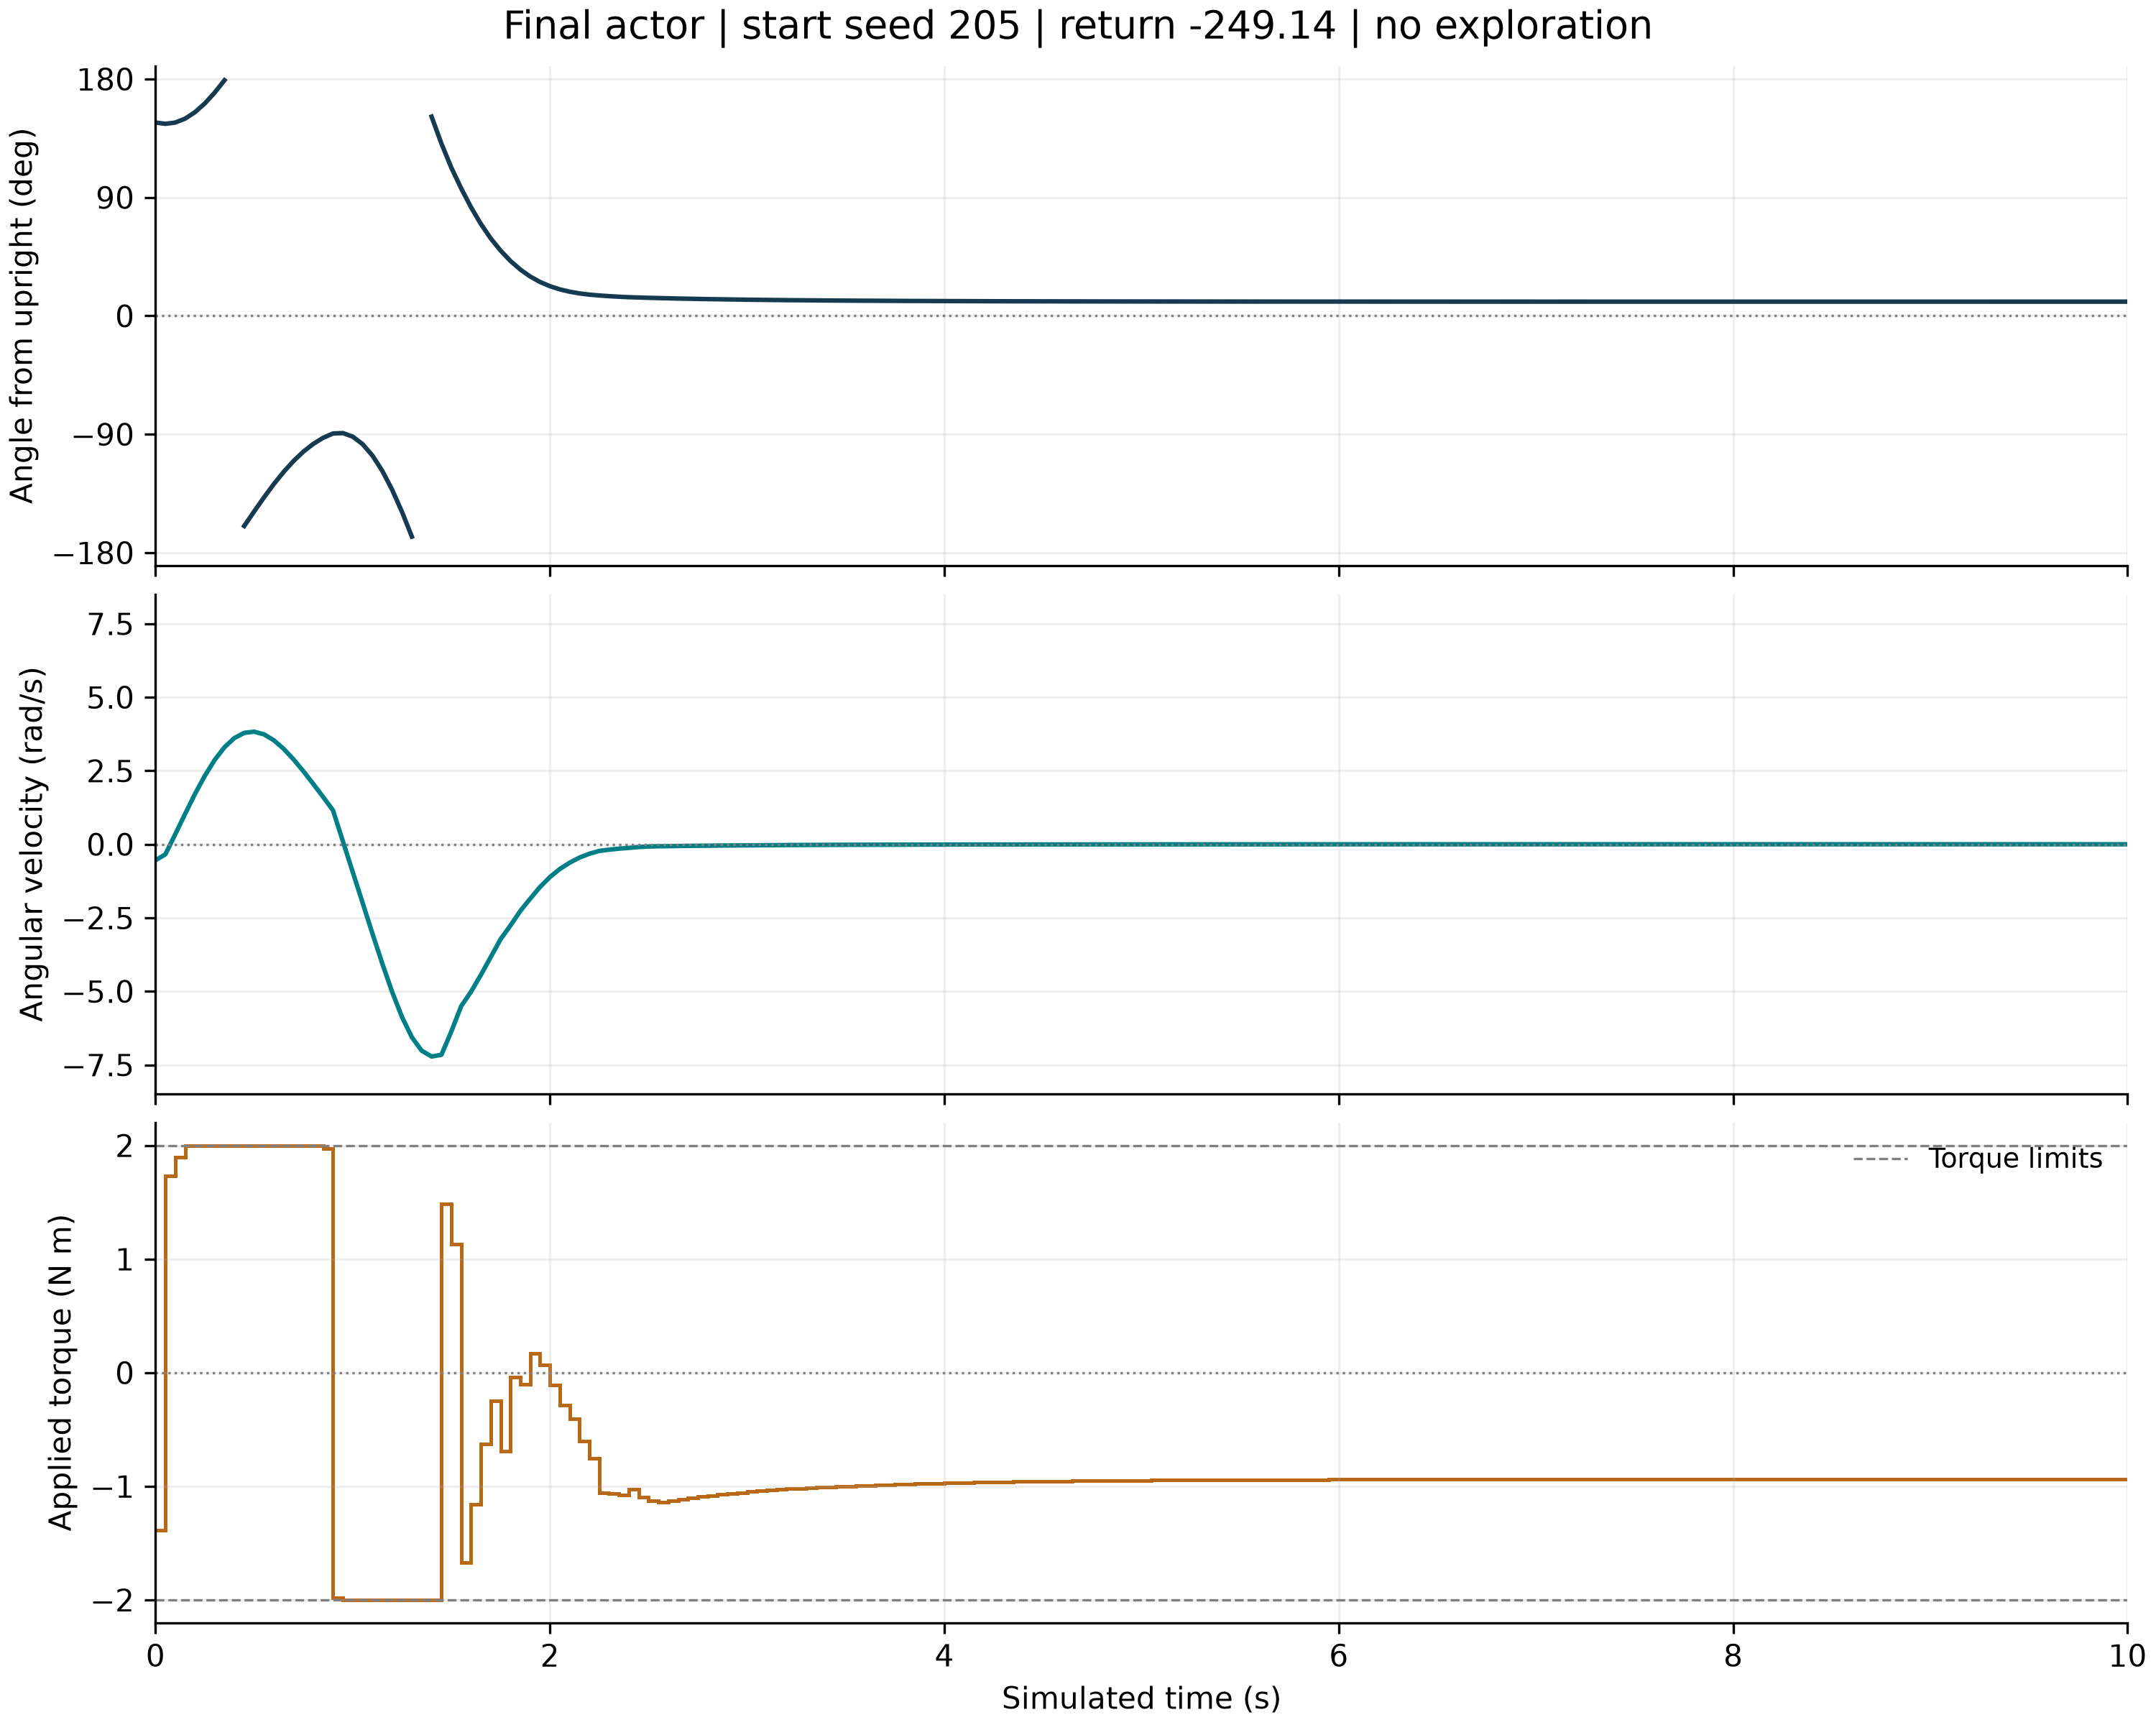

The table this chart was drawn from, first rows:
time_s, wrapped_angle_rad, angular_velocity_rad_s, torque_for_next_interval_nm, reward_for_next_transition
0.0, 2.565, -0.5439, -1.384, -6.609
0.05, 2.548, -0.3424, 1.729, -6.505
0.1, 2.564, 0.3367, 1.9, -6.591
0.15, 2.616, 1.031, 1.999, -6.954
0.2, 2.701, 1.707, 2, -7.593
0.25, 2.818, 2.327, 2, -8.485
0.3, 2.961, 2.865, 2, -9.592
0.35, 3.126, 3.3, 2.0, -10.86
0.4, -2.977, 3.612, 2.0, -10.17
0.45, -2.787, 3.789, 2.0, -9.208
0.5, -2.596, 3.829, 2.0, -8.208
0.55, -2.409, 3.739, 2.0, -7.205
0.6, -2.232, 3.538, 2.0, -6.237
0.65, -2.07, 3.246, 2.0, -5.341
0.7, -1.925, 2.887, 2, -4.544
0.75, -1.801, 2.484, 2, -3.865
0.8, -1.698, 2.053, 2, -3.31
0.85, -1.618, 1.609, 1.974, -2.881
0.9, -1.56, 1.156, -1.978, -2.572
0.95, -1.555, 0.1098, -2.0, -2.422
1.0, -1.602, -0.9401, -2.0, -2.658
1.05, -1.701, -1.99, -2.0, -3.294
1.1, -1.853, -3.033, -2.0, -4.357
1.15, -2.056, -4.054, -2.0, -5.873
1.2, -2.306, -5.017, -2.0, -7.841
1.25, -2.6, -5.873, -2.0, -10.21
1.3, -2.928, -6.56, -2.0, -12.88
1.35, 3.004, -7.019, -2.0, -13.96
1.4, 2.643, -7.216, -2, -12.2
1.45, 2.285, -7.158, 1.488, -10.35
1.5, 1.967, -6.368, 1.134, -7.926
1.55, 1.692, -5.506, -1.671, -5.896
1.6, 1.441, -5.012, -1.157, -4.59
1.65, 1.219, -4.442, -0.6271, -3.46
1.7, 1.027, -3.832, -0.249, -2.524
1.75, 0.8661, -3.227, -0.6932, -1.792
1.8, 0.7281, -2.76, -0.03987, -1.292
1.85, 0.6147, -2.267, -0.1043, -0.8918
1.9, 0.5222, -1.85, 0.1672, -0.615
1.95, 0.4497, -1.451, 0.07065, -0.4127
2.0, 0.394, -1.114, -0.1071, -0.2794
2.05, 0.3519, -0.8423, -0.2886, -0.1949
2.1, 0.3205, -0.6271, -0.4063, -0.1422
2.15, 0.298, -0.4517, -0.6015, -0.1095
2.2, 0.2819, -0.3218, -0.751, -0.09036
2.25, 0.2706, -0.2258, -1.054, -0.07942
2.3, 0.2614, -0.1835, -1.061, -0.07282
2.35, 0.254, -0.1488, -1.079, -0.06787
2.4, 0.2478, -0.1223, -1.028, -0.06398
2.45, 0.2432, -0.09254, -1.093, -0.06121
2.5, 0.2394, -0.07592, -1.129, -0.05917
2.55, 0.2361, -0.06735, -1.137, -0.05747
2.6, 0.2329, -0.06252, -1.126, -0.05591
2.65, 0.23, -0.05834, -1.114, -0.05449
2.7, 0.2273, -0.05444, -1.102, -0.05317
2.75, 0.2248, -0.05076, -1.091, -0.05196
2.8, 0.2224, -0.04729, -1.081, -0.05085
2.85, 0.2202, -0.04404, -1.072, -0.04982
2.9, 0.2181, -0.04098, -1.063, -0.04888
2.95, 0.2162, -0.03811, -1.055, -0.04801
... 141 more rows
